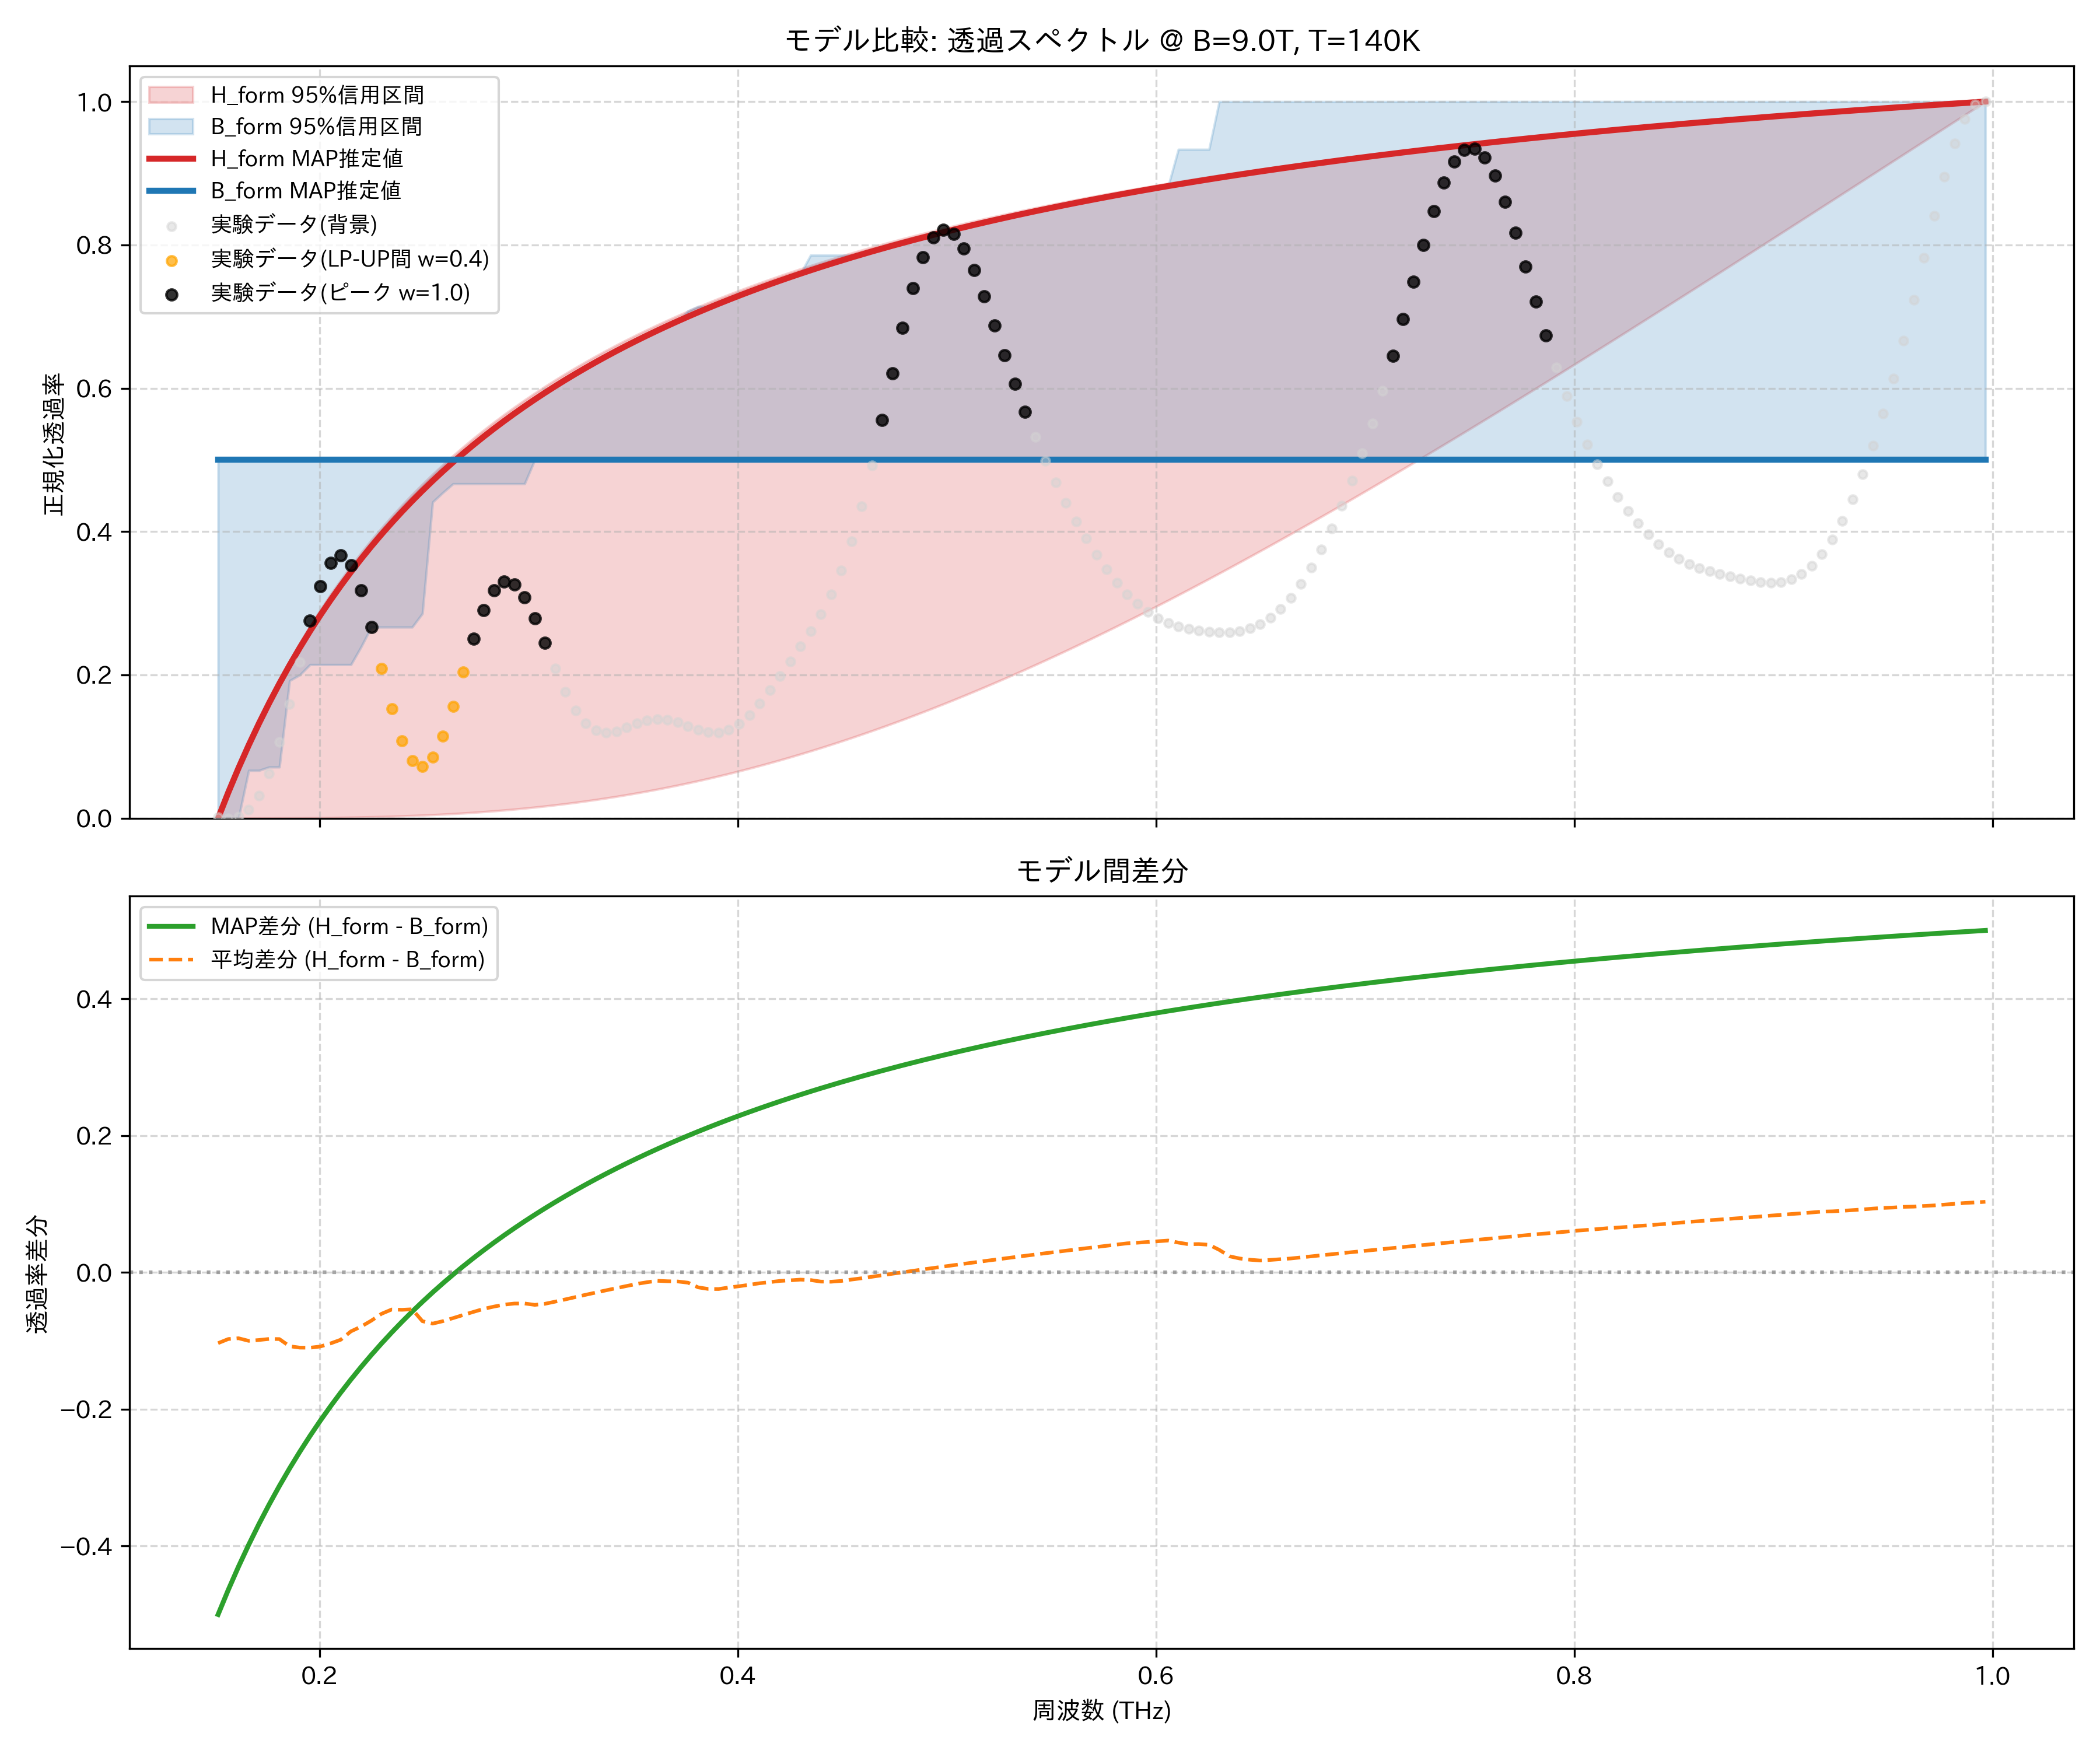

Data behind this chart, as committed beside it:
frequency_thz, H_form_mean, H_form_map, H_form_lower_95, H_form_upper_95, B_form_mean, B_form_map, B_form_lower_95, B_form_upper_95, observed_normalized
0.1514, 0.0, 0.0, 0.0, 0.0, 0.1033, 0.5, 0.0, 0.5, 0.001437
0.1563, 0.02938, 0.03608, 1.7410556786774636e-05, 0.03738, 0.1267, 0.5, 0.0, 0.5, 0.0
0.1612, 0.05716, 0.07003, 4.0963470542378737e-05, 0.07245, 0.1533, 0.5, 0.0, 0.5, 0.002303
0.1661, 0.08349, 0.102, 7.219020465787315e-05, 0.1054, 0.1835, 0.5, 0.06667, 0.5, 0.0117
0.171, 0.1085, 0.1322, 0.0001128, 0.1365, 0.2072, 0.5, 0.06667, 0.5, 0.03121
0.1759, 0.1322, 0.1608, 0.0001649, 0.1658, 0.2294, 0.5, 0.07143, 0.5, 0.06268
0.1808, 0.1548, 0.1879, 0.0002305, 0.1935, 0.2522, 0.5, 0.07143, 0.5, 0.1062
0.1856, 0.1763, 0.2135, 0.0003121, 0.2197, 0.2842, 0.5, 0.1919, 0.5, 0.1595
0.1905, 0.1969, 0.2379, 0.0004122, 0.2446, 0.3068, 0.5, 0.2, 0.5, 0.2181
0.1954, 0.2165, 0.2611, 0.0005336, 0.2682, 0.3266, 0.5, 0.2143, 0.5, 0.2754
0.2003, 0.2354, 0.2832, 0.0006793, 0.2906, 0.3436, 0.5, 0.2143, 0.5, 0.3239
0.2052, 0.2534, 0.3042, 0.0008524, 0.312, 0.3571, 0.5, 0.2143, 0.5, 0.3561
0.2101, 0.2706, 0.3243, 0.001056, 0.3323, 0.369, 0.5, 0.2143, 0.5, 0.3666
0.2149, 0.2872, 0.3435, 0.001294, 0.3518, 0.3734, 0.5, 0.2143, 0.5, 0.3533
0.2198, 0.3032, 0.3619, 0.001569, 0.3703, 0.3823, 0.5, 0.2392, 0.5, 0.3181
0.2247, 0.3185, 0.3794, 0.001885, 0.388, 0.3889, 0.5, 0.2667, 0.5, 0.2671
0.2296, 0.3333, 0.3962, 0.002245, 0.405, 0.3937, 0.5, 0.2667, 0.5, 0.2088
0.2345, 0.3475, 0.4124, 0.002653, 0.4212, 0.4016, 0.5, 0.2667, 0.5, 0.1528
0.2394, 0.3612, 0.4279, 0.003113, 0.4368, 0.4158, 0.5, 0.2667, 0.5, 0.1079
0.2443, 0.3745, 0.4428, 0.003628, 0.4517, 0.4283, 0.5, 0.2667, 0.5, 0.08011
0.2491, 0.3873, 0.4571, 0.004202, 0.4661, 0.4585, 0.5, 0.2857, 0.5, 0.07257
0.254, 0.3996, 0.4708, 0.004838, 0.4799, 0.4744, 0.5, 0.4412, 0.5, 0.08504
0.2589, 0.4116, 0.4841, 0.00554, 0.4932, 0.4828, 0.5, 0.4543, 0.5, 0.1146
0.2638, 0.4232, 0.4969, 0.006311, 0.5059, 0.4899, 0.5, 0.4667, 0.5, 0.1562
0.2687, 0.4344, 0.5092, 0.007154, 0.5182, 0.4965, 0.5, 0.4667, 0.5082, 0.2037
0.2736, 0.4453, 0.5211, 0.008073, 0.5301, 0.5029, 0.5, 0.4667, 0.5199, 0.2504
0.2785, 0.4558, 0.5325, 0.009071, 0.5415, 0.5091, 0.5, 0.4667, 0.5312, 0.2902
0.2833, 0.4661, 0.5436, 0.01015, 0.5526, 0.516, 0.5, 0.4667, 0.5423, 0.3179
0.2882, 0.476, 0.5543, 0.01131, 0.5633, 0.5231, 0.5, 0.4667, 0.553, 0.3303
0.2931, 0.4857, 0.5647, 0.01257, 0.5736, 0.5311, 0.5, 0.4667, 0.5641, 0.3265
0.298, 0.4951, 0.5747, 0.01391, 0.5835, 0.5404, 0.5, 0.4667, 0.5734, 0.3082
0.3029, 0.5042, 0.5844, 0.01534, 0.5932, 0.5516, 0.5, 0.5, 0.5831, 0.2792
0.3078, 0.5131, 0.5938, 0.01687, 0.6025, 0.5589, 0.5, 0.5, 0.5925, 0.2444
0.3127, 0.5218, 0.6029, 0.01849, 0.6115, 0.5645, 0.5, 0.5, 0.6016, 0.2087
0.3175, 0.5303, 0.6117, 0.02021, 0.6203, 0.5696, 0.5, 0.5, 0.6104, 0.1765
0.3224, 0.5385, 0.6203, 0.02203, 0.6288, 0.5744, 0.5, 0.5, 0.619, 0.1507
0.3273, 0.5465, 0.6286, 0.02396, 0.637, 0.5791, 0.5, 0.5, 0.6273, 0.1327
0.3322, 0.5543, 0.6367, 0.02599, 0.645, 0.5836, 0.5, 0.5, 0.6354, 0.1226
0.3371, 0.562, 0.6445, 0.02812, 0.6528, 0.588, 0.5, 0.5, 0.6433, 0.1194
0.342, 0.5694, 0.6521, 0.03036, 0.6603, 0.5923, 0.5, 0.5, 0.6509, 0.1214
0.3468, 0.5767, 0.6595, 0.03271, 0.6676, 0.5965, 0.5, 0.5, 0.6583, 0.1264
0.3517, 0.5838, 0.6667, 0.03516, 0.6747, 0.6005, 0.5, 0.5, 0.6655, 0.132
0.3566, 0.5908, 0.6737, 0.03773, 0.6817, 0.605, 0.5, 0.5, 0.6726, 0.1365
0.3615, 0.5976, 0.6806, 0.0404, 0.6884, 0.6098, 0.5, 0.5, 0.6794, 0.1385
0.3664, 0.6042, 0.6872, 0.04318, 0.6949, 0.6171, 0.5, 0.5, 0.686, 0.1374
0.3713, 0.6108, 0.6937, 0.04608, 0.7013, 0.6239, 0.5, 0.5, 0.6928, 0.1337
0.3762, 0.6171, 0.7, 0.04908, 0.7075, 0.6321, 0.5, 0.5, 0.7079, 0.1286
0.381, 0.6234, 0.7061, 0.0522, 0.7136, 0.6452, 0.5, 0.5, 0.7143, 0.1235
0.3859, 0.6295, 0.7121, 0.05543, 0.7195, 0.6536, 0.5, 0.5, 0.7143, 0.1201
0.3908, 0.6355, 0.7179, 0.05877, 0.7252, 0.6597, 0.5, 0.5, 0.7167, 0.1197
0.3957, 0.6414, 0.7236, 0.06222, 0.7308, 0.6633, 0.5, 0.5, 0.7225, 0.1234
0.4006, 0.6471, 0.7292, 0.06579, 0.7363, 0.6673, 0.5, 0.5, 0.7281, 0.1315
0.4055, 0.6528, 0.7346, 0.06946, 0.7416, 0.6708, 0.5, 0.5, 0.7336, 0.144
0.4104, 0.6583, 0.7399, 0.07324, 0.7468, 0.6741, 0.5, 0.5, 0.7389, 0.16
0.4152, 0.6638, 0.7451, 0.07714, 0.7519, 0.6779, 0.5, 0.5, 0.7441, 0.1786
0.4201, 0.6691, 0.7501, 0.08114, 0.7569, 0.6815, 0.5, 0.5, 0.7491, 0.1986
0.425, 0.6744, 0.7551, 0.08525, 0.7617, 0.6859, 0.5, 0.5, 0.7544, 0.219
0.4299, 0.6795, 0.7599, 0.08947, 0.7664, 0.69, 0.5, 0.5, 0.7595, 0.2396
0.4348, 0.6846, 0.7646, 0.0938, 0.7711, 0.6956, 0.5, 0.5, 0.7857, 0.2609
0.4397, 0.6895, 0.7692, 0.09824, 0.7756, 0.7029, 0.5, 0.5, 0.7857, 0.2844
... 114 more rows
